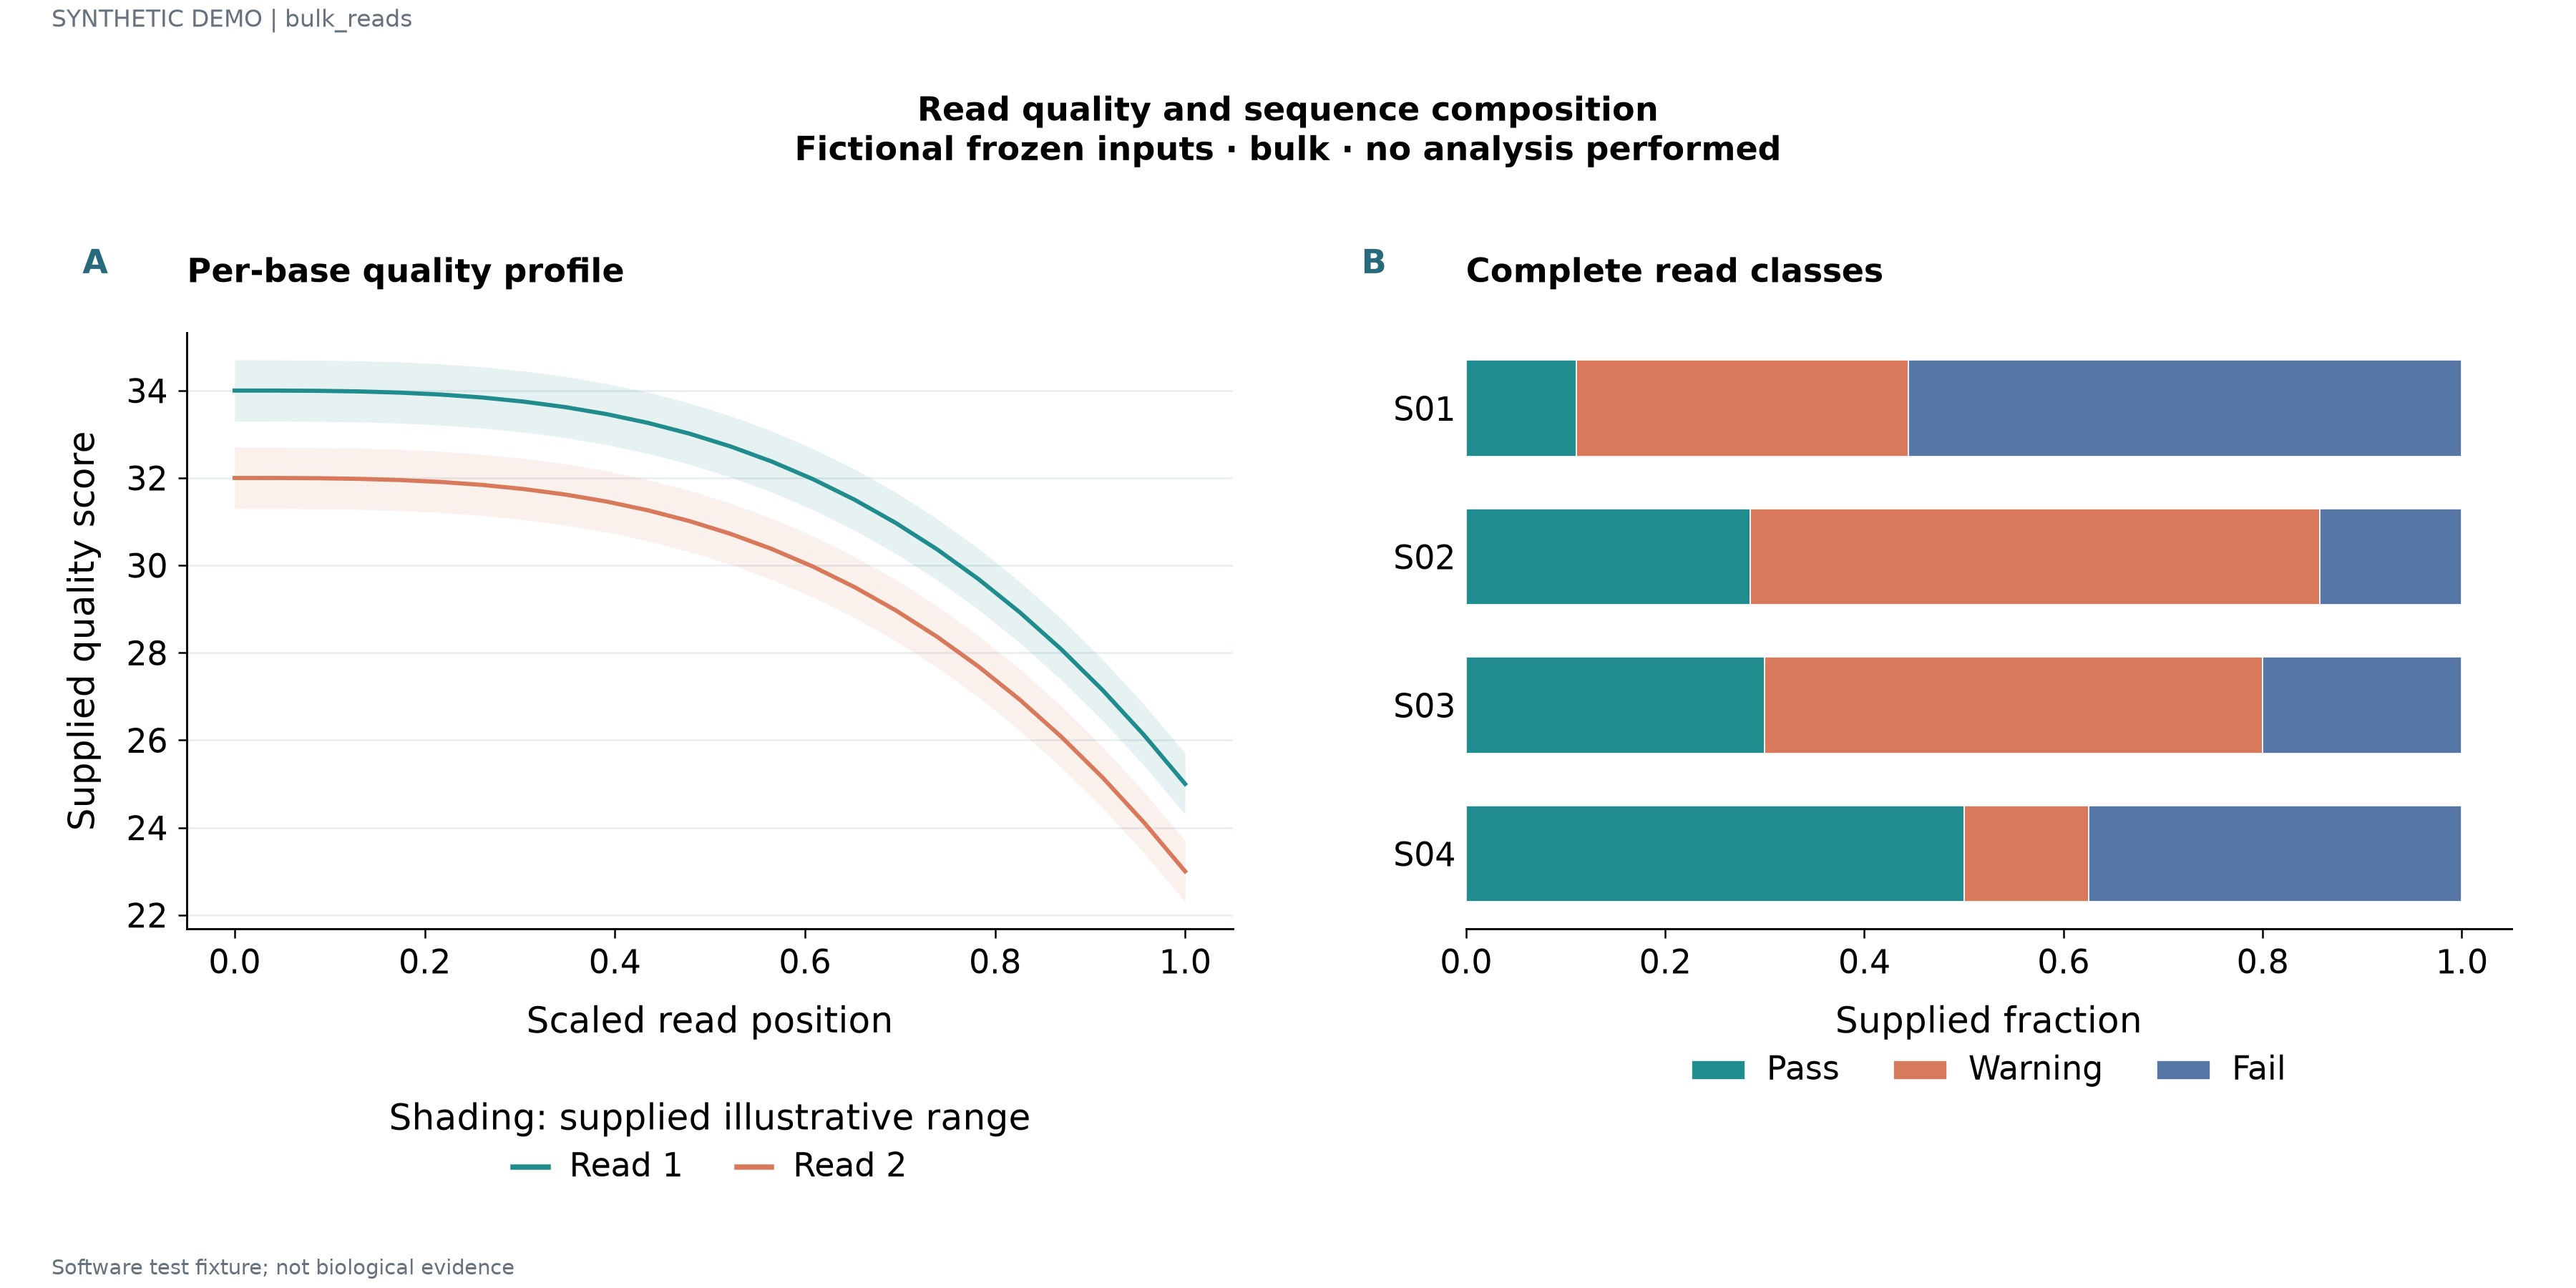

Values plotted in this chart, from the file beside it:
series	x	y	lower	upper	panel_id	label	value
Read 1	0.0	34.0	33.3	34.7	p1		
Read 1	0.04348	34	33.3	34.7	p1		
Read 1	0.08696	33.99	33.29	34.69	p1		
Read 1	0.1304	33.98	33.28	34.68	p1		
Read 1	0.1739	33.95	33.25	34.65	p1		
Read 1	0.2174	33.91	33.21	34.61	p1		
Read 1	0.2609	33.84	33.14	34.54	p1		
Read 1	0.3043	33.75	33.05	34.45	p1		
Read 1	0.3478	33.62	32.92	34.32	p1		
Read 1	0.3913	33.46	32.76	34.16	p1		
Read 1	0.4348	33.26	32.56	33.96	p1		
Read 1	0.4783	33.02	32.32	33.72	p1		
Read 1	0.5217	32.72	32.02	33.42	p1		
Read 1	0.5652	32.37	31.67	33.07	p1		
Read 1	0.6087	31.97	31.27	32.67	p1		
Read 1	0.6522	31.5	30.8	32.2	p1		
Read 1	0.6957	30.97	30.27	31.67	p1		
Read 1	0.7391	30.37	29.67	31.07	p1		
Read 1	0.7826	29.69	28.99	30.39	p1		
Read 1	0.8261	28.93	28.23	29.63	p1		
Read 1	0.8696	28.08	27.38	28.78	p1		
Read 1	0.913	27.15	26.45	27.85	p1		
Read 1	0.9565	26.12	25.42	26.82	p1		
Read 1	1.0	25.0	24.3	25.7	p1		
Read 2	0.0	32.0	31.3	32.7	p1		
Read 2	0.04348	32	31.3	32.7	p1		
Read 2	0.08696	31.99	31.29	32.69	p1		
Read 2	0.1304	31.98	31.28	32.68	p1		
Read 2	0.1739	31.95	31.25	32.65	p1		
Read 2	0.2174	31.91	31.21	32.61	p1		
Read 2	0.2609	31.84	31.14	32.54	p1		
Read 2	0.3043	31.75	31.05	32.45	p1		
Read 2	0.3478	31.62	30.92	32.32	p1		
Read 2	0.3913	31.46	30.76	32.16	p1		
Read 2	0.4348	31.26	30.56	31.96	p1		
Read 2	0.4783	31.02	30.32	31.72	p1		
Read 2	0.5217	30.72	30.02	31.42	p1		
Read 2	0.5652	30.37	29.67	31.07	p1		
Read 2	0.6087	29.97	29.27	30.67	p1		
Read 2	0.6522	29.5	28.8	30.2	p1		
Read 2	0.6957	28.97	28.27	29.67	p1		
Read 2	0.7391	28.37	27.67	29.07	p1		
Read 2	0.7826	27.69	26.99	28.39	p1		
Read 2	0.8261	26.93	26.23	27.63	p1		
Read 2	0.8696	26.08	25.38	26.78	p1		
Read 2	0.913	25.15	24.45	25.85	p1		
Read 2	0.9565	24.12	23.42	24.82	p1		
Read 2	1.0	23.0	22.3	23.7	p1		
Pass					p2	S01	0.1111
Warning					p2	S01	0.3333
Fail					p2	S01	0.5556
Pass					p2	S02	0.2857
Warning					p2	S02	0.5714
Fail					p2	S02	0.1429
Pass					p2	S03	0.3
Warning					p2	S03	0.5
Fail					p2	S03	0.2
Pass					p2	S04	0.5
Warning					p2	S04	0.125
Fail					p2	S04	0.375
